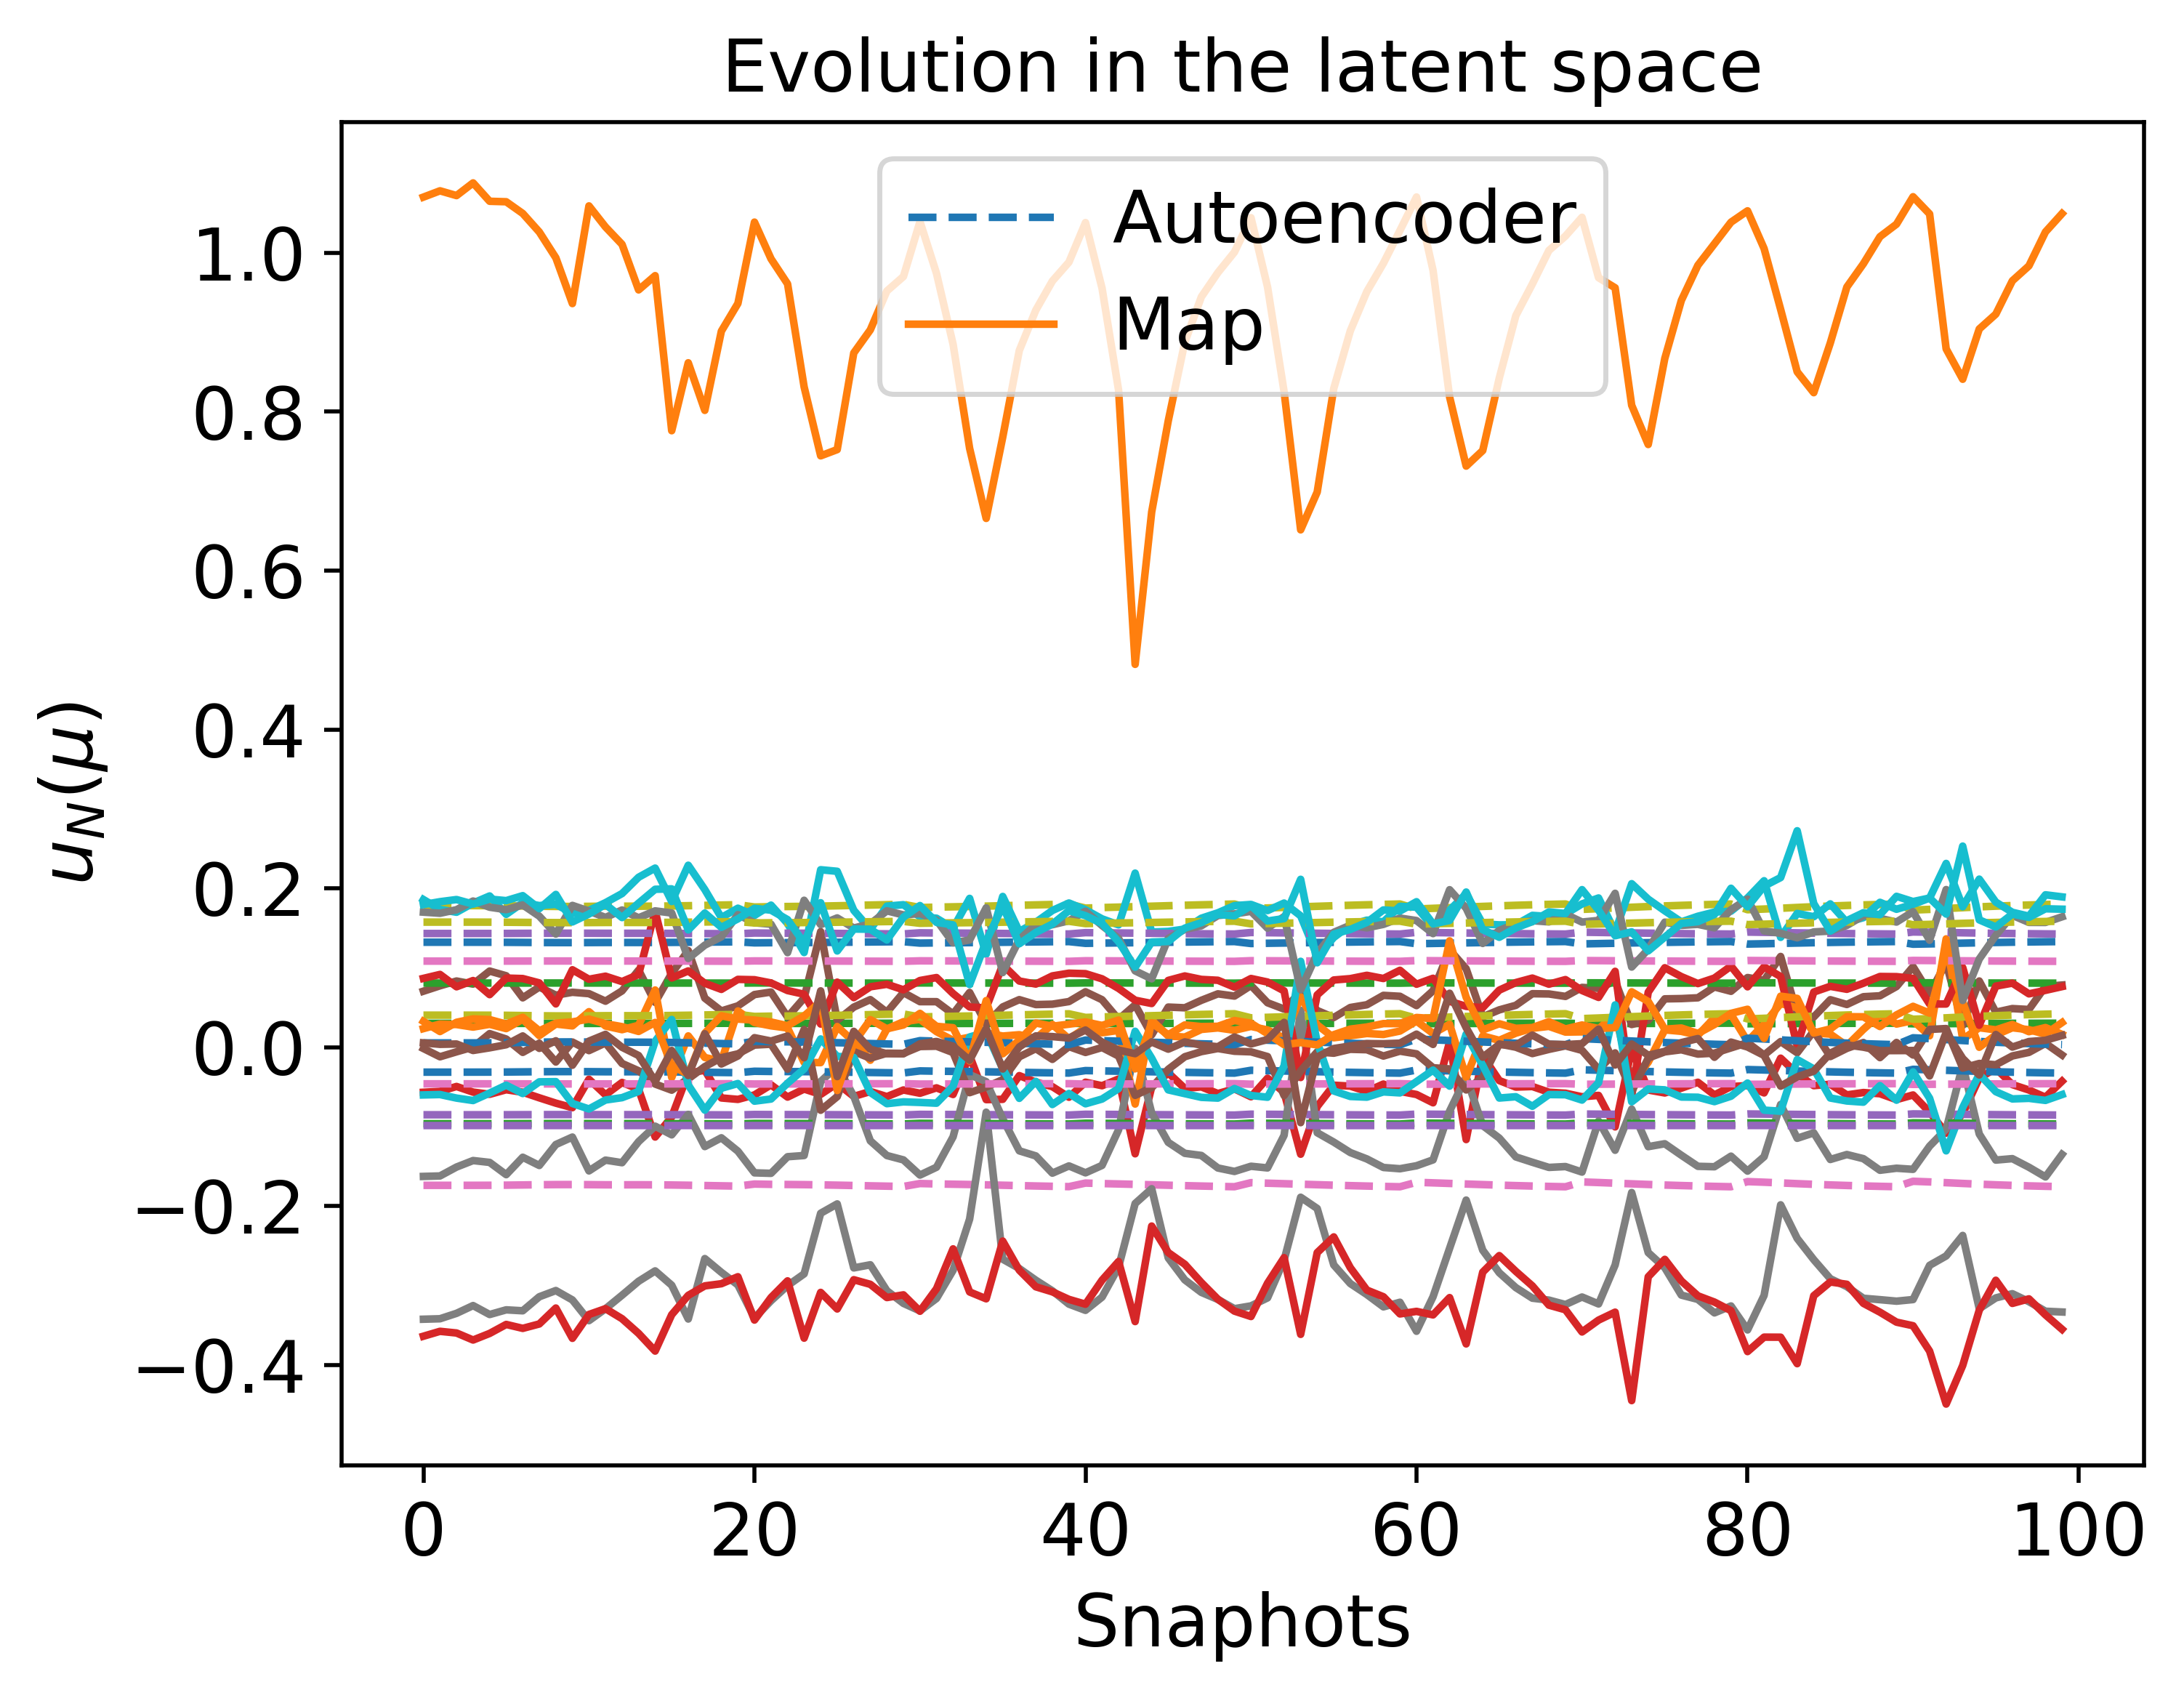

Values plotted in this chart, from the file beside it:
1.321171188940740149e-01, 2.997197096063077340e-02, -8.512433333568078520e-02, -1.739659831428239378e-01, 1.782305677496975604e-01, -3.145282082096199916e-02, 8.070161677218551377e-02, 1.430958764936084704e-01, -4.618301326793321920e-02, 4.028738659118090426e-02, 5.357524357594657671e-03, -9.638944911370278534e-02, -9.867361080397195339e-02, 1.083341456694703608e-01, 1.574331003378837135e-01
1.321179688198040048e-01, 2.997216583339145160e-02, -8.512471013724182134e-02, -1.739677299463321114e-01, 1.782325039599412242e-01, -3.145403144738987550e-02, 8.070149175272477160e-02, 1.430952088252014642e-01, -4.618278484146421531e-02, 4.028915544426337619e-02, 5.355315092474959363e-03, -9.638982117923380888e-02, -9.867362931160877926e-02, 1.083338651093985888e-01, 1.574342551084380315e-01
1.321164381767986895e-01, 2.997181488875023253e-02, -8.512403155263513488e-02, -1.739645841059804243e-01, 1.782290170179910149e-01, -3.145185121763376807e-02, 8.070171690109234630e-02, 1.430964112368953711e-01, -4.618319621687073245e-02, 4.028596989642893589e-02, 5.359293780961523097e-03, -9.638915111705416428e-02, -9.867359598086902772e-02, 1.083343703779537925e-01, 1.574321754699939124e-01
1.321091892429029913e-01, 2.997015312801859857e-02, -8.512081801574088169e-02, -1.739496859368236947e-01, 1.782125036548037056e-01, -3.144152617409283479e-02, 8.070278312024170564e-02, 1.431021056119740065e-01, -4.618514437947247170e-02, 4.027088379366718096e-02, 5.378135886288075082e-03, -9.638597752878468039e-02, -9.867343812575764261e-02, 1.083367635133871271e-01, 1.574223267956723904e-01
1.320843862145140157e-01, 2.996447058630244062e-02, -8.510982447835049869e-02, -1.738987119136991000e-01, 1.781560058148091430e-01, -3.140620104194814799e-02, 8.070643062282546742e-02, 1.431215883399386268e-01, -4.619180948887809807e-02, 4.021926818353293437e-02, 5.442600425208388160e-03, -9.637511553072493353e-02, -9.867289794721688378e-02, 1.083449549688775410e-01, 1.573886313739958076e-01
1.320147532794096468e-01, 2.994854480747725922e-02, -8.507897677984915807e-02, -1.737556195109720425e-01, 1.779974282192990365e-01, -3.130705392349710653e-02, 8.071666528703992649e-02, 1.431762748474431635e-01, -4.621051530338503299e-02, 4.007438651628086185e-02, 5.623532838082223075e-03, -9.634459461986830120e-02, -9.867138096809482950e-02, 1.083679773274100061e-01, 1.572940574237533806e-01
1.318852591856152223e-01, 2.991903496549512889e-02, -8.502167260998134968e-02, -1.734895682998905120e-01, 1.777026668731167824e-01, -3.112277454992497944e-02, 8.073567854490328044e-02, 1.432779338540739189e-01, -4.624527897114279890e-02, 3.980505445631191130e-02, 5.959822645434418621e-03, -9.628773230419301887e-02, -9.866855836375891531e-02, 1.084108898866021076e-01, 1.571182728452374944e-01
1.317476825047184941e-01, 2.988783240161672905e-02, -8.496087980519022309e-02, -1.732069831750006894e-01, 1.773897009600671482e-01, -3.092713631780877326e-02, 8.075585379818911447e-02, 1.433858806163965383e-01, -4.628218158782901326e-02, 3.951904950492911295e-02, 6.316845878256610418e-03, -9.622717428148311325e-02, -9.866555801131852987e-02, 1.084566196747711875e-01, 1.569316427437472128e-01
1.316605428634786135e-01, 2.986814684840091716e-02, -8.492242086312311311e-02, -1.730280331760129242e-01, 1.771915711457383302e-01, -3.080329683353613679e-02, 8.076862134882972777e-02, 1.434542218569182792e-01, -4.630553985868377659e-02, 3.933796816775655264e-02, 6.542847215940499929e-03, -9.618873993059189054e-02, -9.866365712118707609e-02, 1.084856574176629590e-01, 1.568134982705152725e-01
1.316365419543101822e-01, 2.986273528980176034e-02, -8.491183441229024909e-02, -1.729787496849793382e-01, 1.771370133871682517e-01, -3.076919793145302742e-02, 8.077213657420662107e-02, 1.434730408279556446e-01, -4.631197142574123432e-02, 3.928810234347832053e-02, 6.605076995842052573e-03, -9.617814343423580770e-02, -9.866313352269009962e-02, 1.084936651420523729e-01, 1.567809663403832154e-01
1.316964034591812660e-01, 2.987624082357881461e-02, -8.493824352281972856e-02, -1.731016731792056618e-01, 1.772730983807227212e-01, -3.085425344076802440e-02, 8.076336807492363878e-02, 1.434261003183034400e-01, -4.629592862681880527e-02, 3.941248203436000658e-02, 6.449853204766891127e-03, -9.620456407939186050e-02, -9.866443942475536244e-02, 1.084737007056135877e-01, 1.568621122906558585e-01
1.317945181430854595e-01, 2.989843775454249439e-02, -8.498156553934971269e-02, -1.733031763910697354e-01, 1.774962229803458968e-01, -3.099372153530343885e-02, 8.074898807660578492e-02, 1.433491386922152444e-01, -4.626962215797887634e-02, 3.961639937542214829e-02, 6.195332637008645060e-03, -9.624780710249562776e-02, -9.866657956609681257e-02, 1.084410358292989679e-01, 1.569951634718535216e-01
1.317979649509141982e-01, 2.989921893246164433e-02, -8.498308829179331003e-02, -1.733102559307490576e-01, 1.775040632149229858e-01, -3.099862245875345534e-02, 8.074848270097785552e-02, 1.433464344433011406e-01, -4.626869772507134770e-02, 3.962356434546945166e-02, 6.186388843054176079e-03, -9.624932486124374020e-02, -9.866665474128846758e-02, 1.084398896034664272e-01, 1.569998387758930192e-01
1.317791989726613544e-01, 2.989496699511857980e-02, -8.497479842501916292e-02, -1.732717122618311623e-01, 1.774613789104586559e-01, -3.097194073231716513e-02, 8.075123402273244599e-02, 1.433611571402810259e-01, -4.627373052502202488e-02, 3.958455606617947847e-02, 6.235080925807609011e-03, -9.624106035721952113e-02, -9.866624544519130013e-02, 1.084461312489398838e-01, 1.569743852724524436e-01
1.318118647230575036e-01, 2.990237011492261066e-02, -8.498922959561047707e-02, -1.733388056984023762e-01, 1.775356813820630209e-01, -3.101838710623883513e-02, 8.074644455164203816e-02, 1.433355287706661318e-01, -4.626496961579323192e-02, 3.965245905301811175e-02, 6.150319989566514246e-03, -9.625544449535822222e-02, -9.866695788914441045e-02, 1.084352681772942639e-01, 1.570186934543570945e-01
1.319143235467363506e-01, 2.992564634588528935e-02, -8.503452724618637548e-02, -1.735492764201994054e-01, 1.777688091006516813e-01, -3.116412379653293874e-02, 8.073141320831216106e-02, 1.432551214817250063e-01, -4.623747894718288620e-02, 3.986549369796413972e-02, 5.884364548179916825e-03, -9.630050647562250765e-02, -9.866919203306792618e-02, 1.084012472638782587e-01, 1.571577166989050478e-01
1.320657283447958241e-01, 2.996019935535528325e-02, -8.510155665289786953e-02, -1.738603688645894707e-01, 1.781135103142088560e-01, -3.137963121269919664e-02, 8.070917373991381982e-02, 1.431362428256751640e-01, -4.619682250828397591e-02, 4.018044398159505148e-02, 5.491087430102755025e-03, -9.636694140802425090e-02, -9.867249154344344408e-02, 1.083511200562209120e-01, 1.573632872266471361e-01
1.322409302313991009e-01, 3.000042357852633623e-02, -8.517926037415886331e-02, -1.742204789160442524e-01, 1.785127082110775643e-01, -3.162923701339918209e-02, 8.068339097876536803e-02, 1.429985922420400901e-01, -4.614972305113091561e-02, 4.054512225585347324e-02, 5.035581378673932400e-03, -9.644358727864840719e-02, -9.867630559883636132e-02, 1.082933349199313167e-01, 1.576013758518297891e-01
1.324224242719535816e-01, 3.004237240171202597e-02, -8.525991371773153360e-02, -1.745936687765258510e-01, 1.789266198645501349e-01, -3.188806563937802985e-02, 8.065661882962543716e-02, 1.428559018641347711e-01, -4.610086752041304969e-02, 4.092316366262097743e-02, 4.563230342707168784e-03, -9.652272165999777054e-02, -9.868025041870069625e-02, 1.082337291122214967e-01, 1.578482607043066033e-01
1.326002430236708773e-01, 3.008375657360714411e-02, -8.533909262930755579e-02, -1.749594562800104725e-01, 1.793325397708589730e-01, -3.214191118456769664e-02, 8.063031642464832394e-02, 1.427160084311797639e-01, -4.605293260428831165e-02, 4.129382382167377796e-02, 4.099948035189469354e-03, -9.659998993156655722e-02, -9.868410752945899755e-02, 1.081755866277058636e-01, 1.580903997943083339e-01
1.313364336004222699e-01, 2.979544011114850649e-02, -8.477968913685972330e-02, -1.723626702550629108e-01, 1.764552827882711616e-01, -3.034319462290192490e-02, 8.081605310097109141e-02, 1.437081948407858134e-01, -4.639232434336906796e-02, 3.866491101290300131e-02, 7.382568109917385900e-03, -9.604526456160154824e-02, -9.865658707392679916e-02, 1.085941474773091941e-01, 1.563744884538703639e-01
1.315193139938150846e-01, 2.983636744290791079e-02, -8.486016585398201140e-02, -1.727380623182522001e-01, 1.768706163438544254e-01, -3.060271157262135430e-02, 8.078929873013346308e-02, 1.435649317034551897e-01, -4.634337326791856254e-02, 3.904459968847751733e-02, 6.908917637229771216e-03, -9.612632192606403170e-02, -9.866057606707710759e-02, 1.085328379566645463e-01, 1.566221226930367971e-01
1.316068034341061066e-01, 2.985603625624692892e-02, -8.489872095520106798e-02, -1.729176873816172522e-01, 1.770694209632341920e-01, -3.072695353985736150e-02, 8.077649139847412063e-02, 1.434963560416609163e-01, -4.631993933772551170e-02, 3.922632130213812851e-02, 6.682172709325898477e-03, -9.616500748377887486e-02, -9.866248474343058961e-02, 1.085035930449240182e-01, 1.567406625017384592e-01
1.316958141955142381e-01, 2.987610774144692019e-02, -8.493798347464343035e-02, -1.731004630845025816e-01, 1.772717586167291415e-01, -3.085341603848404043e-02, 8.076345440760458738e-02, 1.434265624466622979e-01, -4.629608657491034868e-02, 3.941125754363054151e-02, 6.451381427763051499e-03, -9.620430413781437540e-02, -9.866442657017640561e-02, 1.084738971023499615e-01, 1.568613133944022631e-01
1.318356265059671684e-01, 2.990776067870419205e-02, -8.499973034481779488e-02, -1.733876134831348059e-01, 1.775897375360773467e-01, -3.105217841832484324e-02, 8.074295976544858255e-02, 1.433168840148447698e-01, -4.625859565397902329e-02, 3.970185810973161922e-02, 6.088653802306764722e-03, -9.626590250942311522e-02, -9.866747609367662597e-02, 1.084273711626378700e-01, 1.570509287121531206e-01
1.320192935439817861e-01, 2.994958197952783674e-02, -8.508098742115149937e-02, -1.737649489216061549e-01, 1.780077663000216026e-01, -3.131351743211251842e-02, 8.071599819621273764e-02, 1.431727095845149178e-01, -4.620929589976696672e-02, 4.008383205620064116e-02, 5.611737663615331412e-03, -9.634658586012616321e-02, -9.867147989888627735e-02, 1.083664750682976491e-01, 1.573002228514327749e-01
1.322234781358496425e-01, 2.999640501764830672e-02, -8.517151347078517898e-02, -1.741846017785611267e-01, 1.784729278221110493e-01, -3.160436249775930989e-02, 8.068596177548463533e-02, 1.430123079338194714e-01, -4.615441735678316865e-02, 4.050878502611687110e-02, 5.080975352049310438e-03, -9.643596366588531865e-02, -9.867592591274923497e-02, 1.082990802274399755e-01, 1.575776492612139534e-01
1.324299574066646890e-01, 3.004411982678228954e-02, -8.526326486037424934e-02, -1.746091618636138876e-01, 1.789438083450323735e-01, -3.189881437527852803e-02, 8.065550607478516598e-02, 1.428499772432953452e-01, -4.609883821532064635e-02, 4.093886076738009056e-02, 4.543613883359346774e-03, -9.652600037611512585e-02, -9.868041399098373412e-02, 1.082312607756371198e-01, 1.578585135389700134e-01
1.326284689790917237e-01, 3.009035215552844506e-02, -8.535167563096962562e-02, -1.750175340890837983e-01, 1.793970099226228632e-01, -3.218222892101374466e-02, 8.062613408711807872e-02, 1.426937942636511414e-01, -4.604531709570891529e-02, 4.135268606304447203e-02, 4.026362883360831875e-03, -9.661223087258405395e-02, -9.868471896100682039e-02, 1.081663810773982048e-01, 1.581288594476732423e-01
1.328143363553983547e-01, 3.013396911720139792e-02, -8.543463513783379482e-02, -1.754000807809192597e-01, 1.798218039933643930e-01, -3.244788412942815892e-02, 8.059853939631121678e-02, 1.425474589491950717e-01, -4.599512172511080466e-02, 4.174047408303175472e-02, 3.541481449880002578e-03, -9.669267032689267405e-02, -9.868873880247903962e-02, 1.081059269433486680e-01, 1.583822839467386723e-01
1.310203171473066364e-01, 2.972526903019139313e-02, -8.464094579005743135e-02, -1.717140212888187689e-01, 1.757380501242267745e-01, -2.989519995843400654e-02, 8.086227048939521878e-02, 1.439555644623557173e-01, -4.647684550434667133e-02, 3.800910479824497895e-02, 8.200322878799865683e-03, -9.590454711394105769e-02, -9.864969875953712164e-02, 1.087006800956356739e-01, 1.559468950971326651e-01
1.312693016598108775e-01, 2.978047847322966638e-02, -8.475018659222649520e-02, -1.722248967458690494e-01, 1.763028970683307717e-01, -3.024799410935519878e-02, 8.082586992783065416e-02, 1.437607559548842451e-01, -4.641028289314670652e-02, 3.852558917612698003e-02, 7.556331104690608078e-03, -9.601544507954125340e-02, -9.865512331489516284e-02, 1.086167128383140890e-01, 1.562836361065230717e-01
1.314395745418196759e-01, 2.981849160021302070e-02, -8.482505727049499678e-02, -1.725743709443975371e-01, 1.766894850902023528e-01, -3.048952595768903220e-02, 8.080096660544447418e-02, 1.436274109105336316e-01, -4.636472222702786583e-02, 3.887902069260953941e-02, 7.115490750612576791e-03, -9.609101121146289282e-02, -9.865883659791316318e-02, 1.085595406203006263e-01, 1.565141245838786721e-01
1.316154125052907409e-01, 2.985797487061572081e-02, -8.490251677070038971e-02, -1.729353641284571697e-01, 1.770889875617890352e-01, -3.073918226707548704e-02, 8.077523079300386044e-02, 1.434896067626754423e-01, -4.631763282129677112e-02, 3.924420579896119310e-02, 6.659855299977331285e-03, -9.616881095335830243e-02, -9.866267256077461412e-02, 1.085007183272778536e-01, 1.567523295715309573e-01
1.318259431567741224e-01, 2.990556338033003095e-02, -8.499545077711093133e-02, -1.733677231818265552e-01, 1.775677079862446328e-01, -3.103840732818401171e-02, 8.074437996295803777e-02, 1.433244822993670620e-01, -4.626119326796199194e-02, 3.968172661154296954e-02, 6.113784811387867196e-03, -9.626164122444491600e-02, -9.866726492077698696e-02, 1.084305888250853694e-01, 1.570377918101030501e-01
1.320580738584268554e-01, 2.995844790631225704e-02, -8.509816522419046125e-02, -1.738446388599608483e-01, 1.780960774365416832e-01, -3.136873159956497098e-02, 8.071029895022105438e-02, 1.431422545964063098e-01, -4.619887893953160407e-02, 4.016451694758207264e-02, 5.510978010389786831e-03, -9.636358711962790535e-02, -9.867232480007054329e-02, 1.083536500916758294e-01, 1.573528903901923182e-01
1.322926095842612282e-01, 3.001233886518502730e-02, -8.520220937602503153e-02, -1.743267268579116458e-01, 1.786305272324234528e-01, -3.170291000200086556e-02, 8.067577477619029824e-02, 1.429579718679965528e-01, -4.613581864039460745e-02, 4.065273921469540752e-02, 4.901133332964687297e-03, -9.646614782673121335e-02, -9.867742958205023840e-02, 1.082763359122696223e-01, 1.576716488990746179e-01
1.325171216928598128e-01, 3.006437592072652362e-02, -8.530206077904213535e-02, -1.747884493029948638e-01, 1.791427434147384312e-01, -3.202321913510042944e-02, 8.064262102316448189e-02, 1.427814128302219432e-01, -4.607534855516183525e-02, 4.112052431308775569e-02, 4.316571470766625285e-03, -9.656390356423115440e-02, -9.868230559636688437e-02, 1.082027334214195058e-01, 1.579771799563815804e-01
1.327258281330974954e-01, 3.011315877299867647e-02, -8.539510876866851508e-02, -1.752178926491007038e-01, 1.796194644810723828e-01, -3.232134617742186966e-02, 8.061169174406099258e-02, 1.426171543212309267e-01, -4.601903469261993396e-02, 4.155577360191292646e-02, 3.772448072154464122e-03, -9.665440208705849967e-02, -9.868682603872862280e-02, 1.081346788810871595e-01, 1.582615688483800520e-01
1.329170096488420938e-01, 3.015820341218967970e-02, -8.548053754399456694e-02, -1.756114811401989217e-01, 1.800566587022731091e-01, -3.259475502555225085e-02, 8.058325305811932238e-02, 1.424665825862950763e-01, -4.596735707399496329e-02, 4.195482669759489219e-02, 3.273386150618149554e-03, -9.673698005094030772e-02, -9.869095411200064227e-02, 1.080726557184133324e-01, 1.585224044189118275e-01
1.307375370493393529e-01, 2.966308250836252602e-02, -8.451721822062593925e-02, -1.711339891611414754e-01, 1.750971274508975328e-01, -2.949507299472291927e-02, 8.090361939900701793e-02, 1.441765515276979825e-01, -4.655237232006367160e-02, 3.742295372650920882e-02, 8.930860411749855232e-03, -9.577802860159291554e-02, -9.864355055315236764e-02, 1.087965575494763831e-01, 1.555648384036402154e-01
1.310357330876377180e-01, 2.972867471320101915e-02, -8.464770124897649795e-02, -1.717456475211302236e-01, 1.757730080354635016e-01, -2.991702996508311188e-02, 8.086001685031488084e-02, 1.439435090753660162e-01, -4.647272610334953619e-02, 3.804107224313090646e-02, 8.160471183319624108e-03, -9.591142707407336598e-02, -9.865003437097390193e-02, 1.086954688106808453e-01, 1.559677347939753544e-01
1.312787408216020690e-01, 2.978258019008539828e-02, -8.475433357363001963e-02, -1.722442677425027047e-01, 1.763243210530733851e-01, -3.026137784264418262e-02, 8.082448972202684045e-02, 1.437533664610135542e-01, -4.640775813221156842e-02, 3.854517694607470513e-02, 7.531902314647935352e-03, -9.601963997499990411e-02, -9.865532910501395580e-02, 1.086135380885261126e-01, 1.562964089379957344e-01
1.315255433481037906e-01, 2.983776595248184213e-02, -8.486290983624195094e-02, -1.727508509879966681e-01, 1.768847690658012228e-01, -3.061155582115365759e-02, 8.078838703282321954e-02, 1.435600498608433362e-01, -4.634170509706414531e-02, 3.905753675201465575e-02, 6.892776419724177053e-03, -9.612907836221580571e-02, -9.866071196421576095e-02, 1.085307538429534924e-01, 1.566305612930141422e-01
1.317902632503192006e-01, 2.989747356475042431e-02, -8.497968586417771475e-02, -1.732944371545368512e-01, 1.774865448144306579e-01, -3.098767174459315585e-02, 8.074961191510464376e-02, 1.433524768853903231e-01, -4.627076329274713157e-02, 3.960755473812701405e-02, 6.206373028990634817e-03, -9.624593338366081718e-02, -9.866648676552319808e-02, 1.084424509039361162e-01, 1.569893921786491287e-01
1.320588313466063146e-01, 2.995862120786402238e-02, -8.509850082739249533e-02, -1.738461954906048157e-01, 1.780978025656446695e-01, -3.136981020496598660e-02, 8.071018760368525724e-02, 1.431416596793816387e-01, -4.619867543983374042e-02, 4.016609306677126900e-02, 5.509009675860670856e-03, -9.636391908117117322e-02, -9.867234130135968395e-02, 1.083533996991658810e-01, 1.573539192425325861e-01
1.323165429738108467e-01, 3.001786487246414781e-02, -8.521284181767564692e-02, -1.743759358496086431e-01, 1.786851014287949846e-01, -3.173703618107592828e-02, 8.067224577681017528e-02, 1.429391573624246570e-01, -4.612937748800666898e-02, 4.070258556048191728e-02, 4.838854976859992274e-03, -9.647658851189136464e-02, -9.867794992901186835e-02, 1.082684705968434136e-01, 1.577042002105325247e-01
1.325554422689254608e-01, 3.007330295582573421e-02, -8.531912888674866857e-02, -1.748672825356120120e-01, 1.792302324342972819e-01, -3.207793151222192857e-02, 8.063695050821842458e-02, 1.427512625470497842e-01, -4.606501630898503924e-02, 4.120041120674503704e-02, 4.216717473881696071e-03, -9.658054723747942771e-02, -9.868313656841923298e-02, 1.081902112224277512e-01, 1.580293694871944821e-01
1.327729338056245489e-01, 3.012422520407826571e-02, -8.541614045012750622e-02, -1.753148511376470264e-01, 1.797271402267424101e-01, -3.238868388668485199e-02, 8.060469463174553539e-02, 1.425800638670964848e-01, -4.600631018135602213e-02, 4.165406546411430655e-02, 3.649539643514894405e-03, -9.667477736180493664e-02, -9.868784438739294784e-02, 1.081193684523653609e-01, 1.583258071686265700e-01
1.329693506934148395e-01, 3.017059674773069772e-02, -8.550395862839837990e-02, -1.757192724046502674e-01, 1.801764392598670939e-01, -3.266966110778117549e-02, 8.057544775842602480e-02, 1.424253423079996916e-01, -4.595319267855401540e-02, 4.206413870328234994e-02, 3.136646989540055244e-03, -9.675953386202028328e-02, -9.869208185938872779e-02, 1.080557289263350262e-01, 1.585938715327972481e-01
1.304811189284119377e-01, 2.960714296704207785e-02, -8.440533341450834337e-02, -1.706081720010066416e-01, 1.745164457539138125e-01, -2.913274753374014980e-02, 8.094115008170887915e-02, 1.443766869948933662e-01, -4.662080848690845075e-02, 3.689181428395353624e-02, 9.592548076049554895e-03, -9.566279095062146798e-02, -9.863799234171574670e-02, 1.088839538106449178e-01, 1.552187244928286414e-01
1.308144553499213658e-01, 2.967994498056599623e-02, -8.455083748735338356e-02, -1.712917445660381566e-01, 1.752714043306145830e-01, -2.960385284349420845e-02, 8.089236943277304526e-02, 1.441164696666961120e-01, -4.653183488871578261e-02, 3.758234738828162419e-02, 8.732236586095964287e-03, -9.581250182704285911e-02, -9.864522123509800178e-02, 1.087704251240853709e-01, 1.556687217213703622e-01
1.311198550622426073e-01, 2.974728796686740978e-02, -8.468458359658258272e-02, -1.719182368154724971e-01, 1.759638006193219029e-01, -3.003618323619904398e-02, 8.084771923619750444e-02, 1.438777104442894028e-01, -4.645024317937625907e-02, 3.821553752069936638e-02, 7.942958977908641180e-03, -9.594893803850854108e-02, -9.865186638586842527e-02, 1.086670605148024882e-01, 1.560814754039587249e-01
1.314264824188437486e-01, 2.981556119806060695e-02, -8.481929575863215998e-02, -1.725474970264678221e-01, 1.766597514441284877e-01, -3.047094704132901830e-02, 8.080288191913484463e-02, 1.436376671277847794e-01, -4.636822663032692804e-02, 3.885183895860050418e-02, 7.149399456507822721e-03, -9.608520895534786166e-02, -9.865855102369090746e-02, 1.085639292047448495e-01, 1.564963964632202775e-01
1.317361295775038577e-01, 2.988521906219237731e-02, -8.495577886823180158e-02, -1.731832564888260984e-01, 1.773634286420581185e-01, -3.091071437847340772e-02, 8.075754697834099105e-02, 1.433949426586853815e-01, -4.628527908589104983e-02, 3.949503870370305730e-02, 6.346814905404713977e-03, -9.622208212233877844e-02, -9.866530600817551011e-02, 1.084604662476110204e-01, 1.569159763515648454e-01
1.320351666444384009e-01, 2.995320935851449734e-02, -8.508801755588389637e-02, -1.737975659050375321e-01, 1.780439107704202550e-01, -3.133611561098238740e-02, 8.071366574066596300e-02, 1.431602446648936322e-01, -4.620503248257609719e-02, 4.011685562291542051e-02, 5.570498533066283071e-03, -9.635354607938530214e-02, -9.867182574769613190e-02, 1.083612243027729238e-01, 1.573217788010366491e-01
1.323128327355233558e-01, 3.001700788326779057e-02, -8.521119335407846551e-02, -1.743683071240992311e-01, 1.786766407002067514e-01, -3.173174551972438723e-02, 8.067279293236573334e-02, 1.429420741638237347e-01, -4.613037609505499931e-02, 4.069485789117727181e-02, 4.848510157243777347e-03, -9.647497026749760063e-02, -9.867786927091069804e-02, 1.082696896085182520e-01, 1.576991537022511269e-01
1.325647094943110116e-01, 3.007546382523516859e-02, -8.532325764420535530e-02, -1.748863482226060417e-01, 1.792513930494051555e-01, -3.209116463302331274e-02, 8.063557863658034341e-02, 1.427439705506210743e-01, -4.606251711999696102e-02, 4.121973253685638772e-02, 4.192565855390774365e-03, -9.658457041270851473e-02, -9.868333746364431336e-02, 1.081871847200187031e-01, 1.580419925061827269e-01
1.327906599630538087e-01, 3.012839499070701921e-02, -8.542405772680096432e-02, -1.753513403475285837e-01, 1.797676669207377842e-01, -3.241402823890231905e-02, 8.060205993034821881e-02, 1.425661049174155592e-01, -4.600152045769195092e-02, 4.169105863558007080e-02, 3.603278920694991724e-03, -9.668243985889973802e-02, -9.868822739858917892e-02, 1.081136118286638026e-01, 1.583499854076658719e-01
1.329926021516580903e-01, 3.017611079252630057e-02, -8.551436750880710147e-02, -1.757671616000779924e-01, 1.802296616132776641e-01, -3.270294399894290577e-02, 8.057197759018439043e-02, 1.424070197975132179e-01, -4.594689811630538884e-02, 4.211270688154646058e-02, 3.075888282010556980e-03, -9.676954543577341583e-02, -9.869258248070253425e-02, 1.080482170159033084e-01, 1.586256273027610020e-01
1.302461989295960743e-01, 2.955624816382958903e-02, -8.430308241627514076e-02, -1.701265339015271272e-01, 1.739848148969246056e-01, -2.880120983164869905e-02, 8.097558870921010843e-02, 1.445598276225343315e-01, -4.668347783635928144e-02, 3.640548507712449561e-02, 1.019817748293730397e-02, -9.555679278214940231e-02, -9.863291843298321870e-02, 1.089643922300352896e-01, 1.549018730873507332e-01
... 39 more rows
